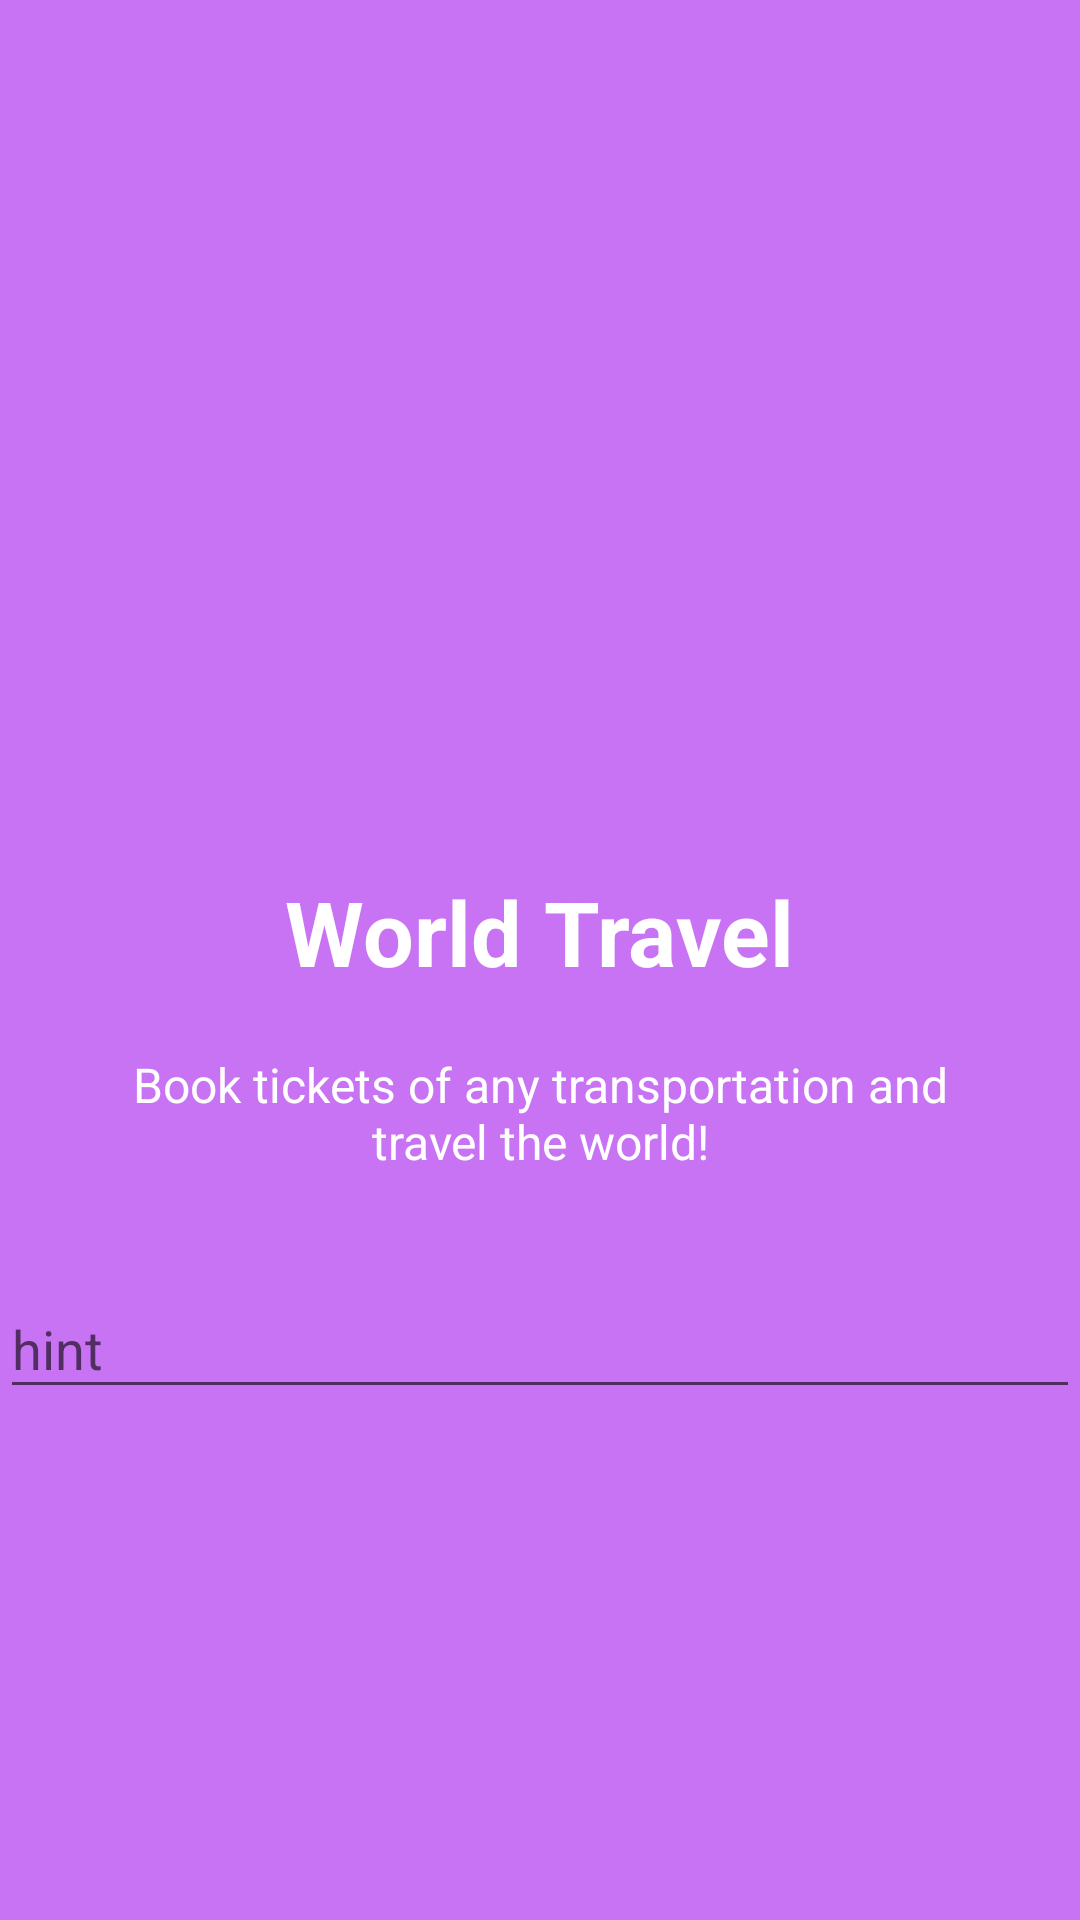

Reconstruct the res/layout file that produces this screen, plus the resources it refers to.
<!-- AndroidManifest.xml: application theme AppTheme -->
<!-- res/layout/slide4.xml -->
<?xml version="1.0" encoding="utf-8"?>
<RelativeLayout xmlns:android="http://schemas.android.com/apk/res/android"
    android:layout_width="match_parent"
    android:layout_height="match_parent"
    android:background="@color/bg_screen4">

    <LinearLayout
        android:layout_width="wrap_content"
        android:layout_height="wrap_content"
        android:layout_centerInParent="true"
        android:gravity="center_horizontal"
        android:orientation="vertical"
        android:id="@+id/linearLayout">

        <ImageView
            android:layout_width="@dimen/img_width_height"
            android:layout_height="@dimen/img_width_height"
            android:src="@drawable/ic_travel" />

        <TextView
            android:layout_width="wrap_content"
            android:layout_height="wrap_content"
            android:text="@string/slide_4_title"
            android:textColor="@android:color/white"
            android:textSize="@dimen/slide_title"
            android:textStyle="bold" />

        <TextView
            android:layout_width="wrap_content"
            android:layout_height="wrap_content"
            android:layout_marginTop="20dp"
            android:paddingLeft="@dimen/desc_padding"
            android:paddingRight="@dimen/desc_padding"
            android:text="@string/slide_4_desc"
            android:textAlignment="center"
            android:textColor="@android:color/white"
            android:textSize="@dimen/slide_desc" />

        <android.support.design.widget.TextInputLayout
            android:layout_width="match_parent"
            android:layout_height="wrap_content"
            android:layout_below="@+id/linearLayout"
            android:layout_centerHorizontal="true"
            android:layout_marginTop="26dp">

            <EditText
                android:id="@+id/edtGet"
                android:layout_width="match_parent"
                android:layout_height="wrap_content"
                android:hint="hint" />
        </android.support.design.widget.TextInputLayout>


    </LinearLayout>


</RelativeLayout>
<!-- resources referenced by this layout -->
<resources>
  <color name="bg_screen4">#c873f4</color>
  <dimen name="desc_padding">40dp</dimen>
  <dimen name="img_width_height">120dp</dimen>
  <dimen name="slide_desc">16dp</dimen>
  <dimen name="slide_title">30dp</dimen>
  <string name="slide_4_desc">Book tickets of any transportation and travel the world!</string>
  <string name="slide_4_title">World Travel</string>
  <style name="AppTheme" parent="Theme.AppCompat.Light.DarkActionBar">
          
          <item name="colorPrimary">@color/colorPrimary</item>
          <item name="colorPrimaryDark">@color/colorPrimaryDark</item>
          <item name="colorAccent">@color/colorAccent</item>
      </style>
  <color name="colorPrimary">#FF6908</color>
  <color name="colorPrimaryDark">#FF8434</color>
  <color name="colorAccent">#ce5d12</color>
</resources>
